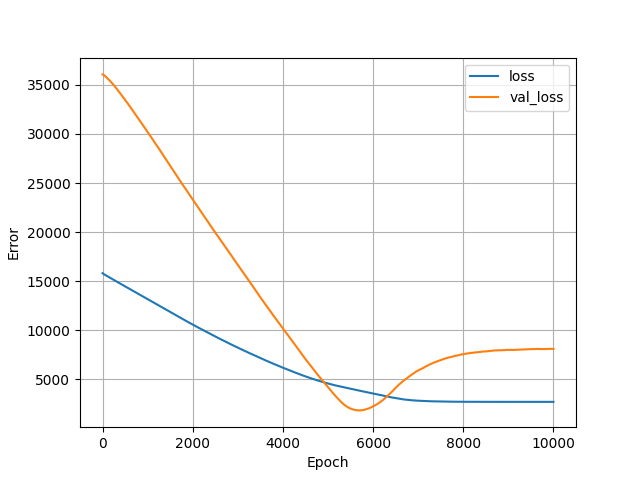

The table this chart was drawn from, first rows:
, loss, val_loss, epoch
0, 15804, 36079, 0
1, 15799, 36079, 1
2, 15795, 36078, 2
3, 15791, 36077, 3
4, 15788, 36075, 4
5, 15784, 36072, 5
6, 15780, 36070, 6
7, 15777, 36069, 7
8, 15773, 36068, 8
9, 15770, 36066, 9
10, 15766, 36064, 10
11, 15763, 36062, 11
12, 15759, 36060, 12
13, 15756, 36059, 13
14, 15753, 36058, 14
15, 15749, 36055, 15
16, 15746, 36053, 16
17, 15743, 36051, 17
18, 15740, 36048, 18
19, 15737, 36044, 19
20, 15733, 36039, 20
21, 15730, 36037, 21
22, 15728, 36033, 22
23, 15725, 36029, 23
24, 15722, 36025, 24
25, 15720, 36021, 25
26, 15717, 36018, 26
27, 15714, 36016, 27
28, 15711, 36014, 28
29, 15708, 36011, 29
30, 15704, 36009, 30
31, 15701, 36006, 31
32, 15698, 36004, 32
33, 15695, 36001, 33
34, 15692, 35998, 34
35, 15689, 35995, 35
36, 15686, 35992, 36
37, 15683, 35988, 37
38, 15680, 35983, 38
39, 15677, 35980, 39
40, 15674, 35977, 40
41, 15671, 35973, 41
42, 15669, 35968, 42
43, 15666, 35964, 43
44, 15663, 35961, 44
45, 15660, 35957, 45
46, 15657, 35953, 46
47, 15654, 35949, 47
48, 15652, 35944, 48
49, 15649, 35940, 49
50, 15646, 35935, 50
51, 15644, 35930, 51
52, 15641, 35924, 52
53, 15638, 35920, 53
54, 15636, 35914, 54
55, 15633, 35911, 55
56, 15630, 35906, 56
57, 15627, 35902, 57
58, 15625, 35896, 58
59, 15622, 35891, 59
... 9,940 more rows
